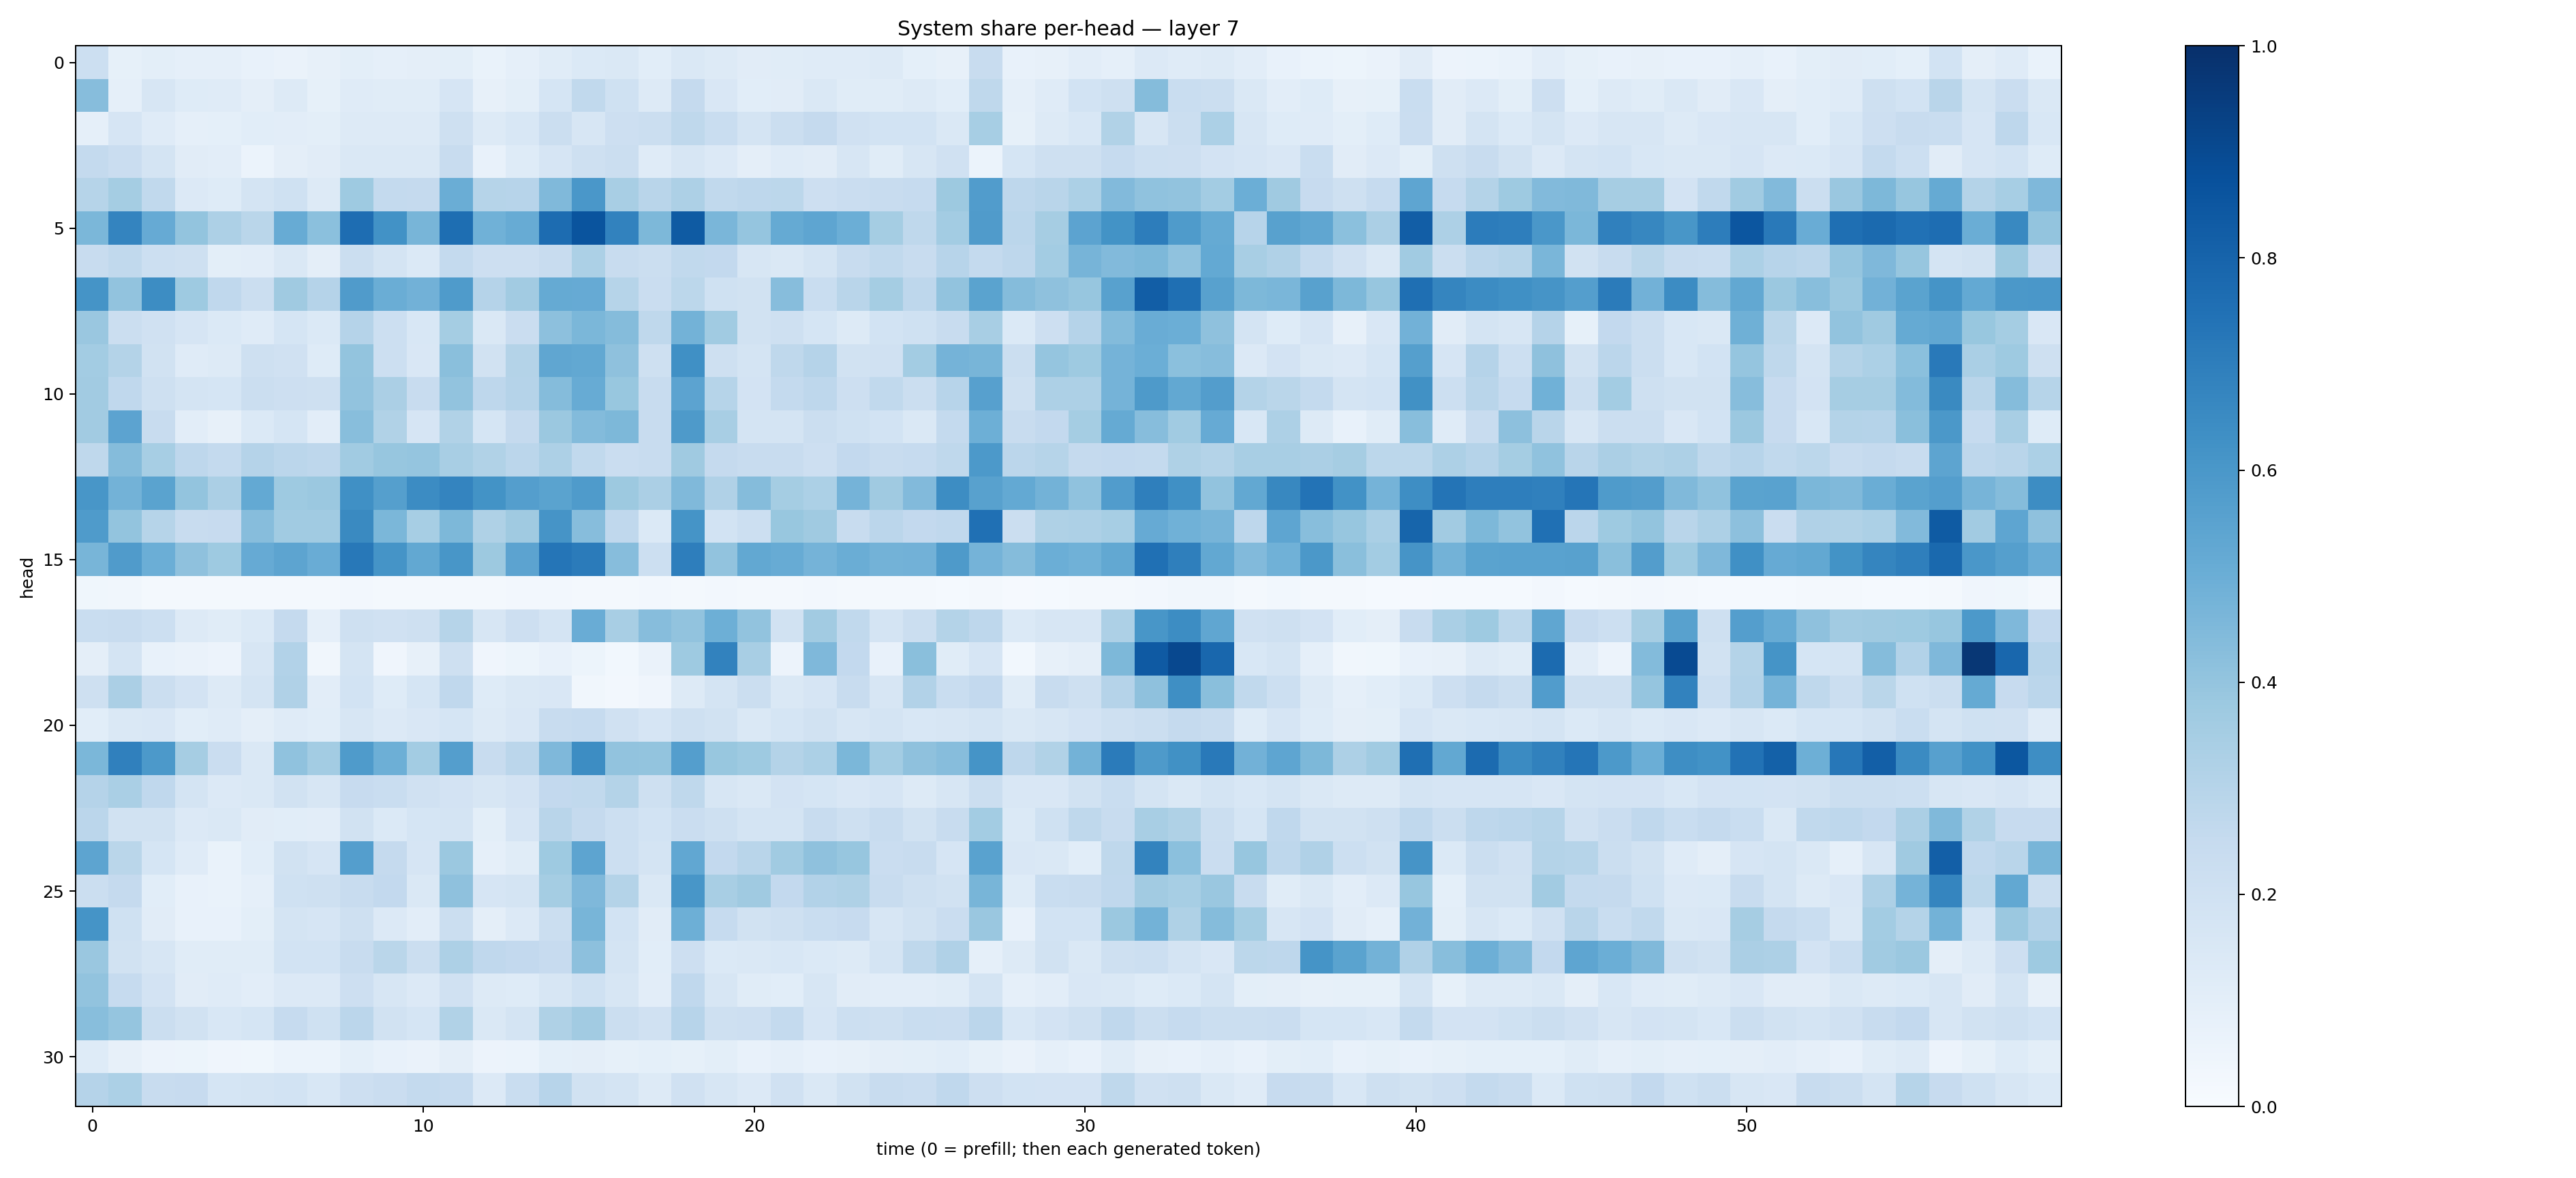

The file beside this chart, header and first rows:
0.21494636, 0.082932554, 0.10095003, 0.08882234, 0.08651416, 0.07623111, 0.06579982, 0.08112629, 0.09813429, 0.086453214, 0.09462363, 0.099473305, 0.069392994, 0.0871172, 0.11419234, 0.13932034, 0.14663008, 0.10747166, 0.14456844, 0.12921762, 0.109436154, 0.11558387, 0.11966374, 0.117380075
0.4303, 0.08957, 0.1585, 0.1222, 0.1178, 0.0969, 0.1253, 0.08487, 0.1177, 0.1139, 0.1158, 0.1656, 0.07967, 0.09869, 0.1689, 0.2634, 0.2027, 0.126, 0.2525, 0.1509, 0.1081, 0.11, 0.1465, 0.1149
0.08607, 0.166, 0.119, 0.089, 0.09006, 0.107, 0.1048, 0.1015, 0.1252, 0.1319, 0.1319, 0.2089, 0.1275, 0.1554, 0.2223, 0.1575, 0.2111, 0.2219, 0.2733, 0.2315, 0.1793, 0.2238, 0.2521, 0.198
0.2556, 0.2279, 0.1793, 0.1117, 0.1055, 0.05953, 0.09415, 0.1101, 0.1445, 0.1465, 0.144, 0.2351, 0.07523, 0.1221, 0.1655, 0.2042, 0.2263, 0.1201, 0.1596, 0.1366, 0.09619, 0.1205, 0.1123, 0.1578
0.2982, 0.3554, 0.2647, 0.1337, 0.124, 0.1748, 0.203, 0.1279, 0.373, 0.2575, 0.2514, 0.5025, 0.2983, 0.2946, 0.4466, 0.5982, 0.3402, 0.2894, 0.3278, 0.2652, 0.2762, 0.2784, 0.2129, 0.2297
0.4576, 0.6753, 0.5118, 0.4021, 0.3245, 0.2863, 0.5104, 0.4188, 0.7644, 0.6247, 0.4669, 0.7584, 0.4876, 0.5086, 0.7663, 0.863, 0.6805, 0.4553, 0.8346, 0.4628, 0.3974, 0.5174, 0.539, 0.4964
0.2345, 0.2653, 0.2171, 0.2052, 0.09847, 0.1035, 0.1478, 0.09613, 0.2217, 0.173, 0.137, 0.2543, 0.2125, 0.2122, 0.2355, 0.3302, 0.2352, 0.2248, 0.2646, 0.2597, 0.1579, 0.1456, 0.1727, 0.2379
0.6136, 0.4051, 0.6417, 0.3724, 0.2669, 0.2242, 0.3695, 0.3038, 0.581, 0.5029, 0.4816, 0.5859, 0.3024, 0.3612, 0.5168, 0.5134, 0.2981, 0.2296, 0.2781, 0.2007, 0.1885, 0.4317, 0.2312, 0.2905
0.3854, 0.2226, 0.197, 0.1676, 0.1379, 0.1198, 0.169, 0.1393, 0.302, 0.2152, 0.1554, 0.3539, 0.144, 0.2274, 0.4156, 0.4583, 0.4358, 0.2703, 0.4789, 0.3655, 0.1889, 0.2087, 0.1691, 0.1266
0.3563, 0.3057, 0.1947, 0.1175, 0.1302, 0.2045, 0.1985, 0.1242, 0.4016, 0.2179, 0.149, 0.4255, 0.191, 0.3053, 0.5332, 0.5252, 0.4118, 0.2095, 0.6314, 0.2055, 0.1751, 0.2729, 0.3008, 0.1891
0.3596, 0.2684, 0.2066, 0.1782, 0.1712, 0.2189, 0.2147, 0.2068, 0.4027, 0.3327, 0.2359, 0.4056, 0.2744, 0.3013, 0.4371, 0.5088, 0.3895, 0.2397, 0.5453, 0.3007, 0.1835, 0.256, 0.2744, 0.2114
0.3619, 0.5448, 0.235, 0.1041, 0.07855, 0.1378, 0.1686, 0.1028, 0.4262, 0.3126, 0.1665, 0.3131, 0.1682, 0.2522, 0.3799, 0.4404, 0.4552, 0.2353, 0.5864, 0.3411, 0.1748, 0.1735, 0.2244, 0.2015
0.2727, 0.4343, 0.3453, 0.2761, 0.2563, 0.301, 0.2813, 0.2769, 0.367, 0.3924, 0.3974, 0.3433, 0.3128, 0.2833, 0.327, 0.2647, 0.2286, 0.2369, 0.3696, 0.2538, 0.2408, 0.2369, 0.2113, 0.261
0.6031, 0.477, 0.5485, 0.3999, 0.3352, 0.5213, 0.3747, 0.3797, 0.632, 0.5631, 0.6446, 0.6722, 0.6192, 0.568, 0.5503, 0.5834, 0.3783, 0.3347, 0.4475, 0.319, 0.4349, 0.3555, 0.3287, 0.4753
0.5828, 0.3988, 0.3001, 0.2347, 0.2439, 0.4318, 0.3639, 0.364, 0.6539, 0.4585, 0.3446, 0.4548, 0.3216, 0.3672, 0.6125, 0.431, 0.2692, 0.1384, 0.6152, 0.1841, 0.2153, 0.3906, 0.3703, 0.2391
0.4677, 0.5812, 0.4998, 0.4126, 0.3749, 0.5154, 0.5414, 0.5054, 0.7212, 0.6135, 0.5251, 0.6026, 0.3775, 0.543, 0.7338, 0.7078, 0.4314, 0.2182, 0.6983, 0.4043, 0.5259, 0.5104, 0.4734, 0.501
0.03824, 0.03267, 0.02328, 0.02202, 0.01918, 0.02206, 0.01576, 0.01968, 0.02587, 0.02082, 0.019, 0.02241, 0.02075, 0.02351, 0.02347, 0.0186, 0.02127, 0.02407, 0.02342, 0.02574, 0.01629, 0.02004, 0.02507, 0.02169
0.2336, 0.2399, 0.2152, 0.1295, 0.1134, 0.1406, 0.2537, 0.08981, 0.2106, 0.1972, 0.2049, 0.2992, 0.1592, 0.2125, 0.176, 0.504, 0.3431, 0.431, 0.4031, 0.493, 0.4029, 0.1886, 0.3625, 0.2642
0.09477, 0.1785, 0.07109, 0.06585, 0.0558, 0.1617, 0.3096, 0.03501, 0.1741, 0.04, 0.08064, 0.2095, 0.04292, 0.05213, 0.07768, 0.05458, 0.02898, 0.06541, 0.3721, 0.6827, 0.3407, 0.05568, 0.45, 0.2599
0.2031, 0.3345, 0.2211, 0.1829, 0.1321, 0.1782, 0.3196, 0.1029, 0.1864, 0.1233, 0.1693, 0.2689, 0.1233, 0.1432, 0.1519, 0.03492, 0.02701, 0.04267, 0.1308, 0.1769, 0.2196, 0.1434, 0.1653, 0.2384
0.1073, 0.1411, 0.1506, 0.1066, 0.1182, 0.09425, 0.1179, 0.1074, 0.1618, 0.1349, 0.1504, 0.1697, 0.1282, 0.1508, 0.2351, 0.2466, 0.1955, 0.1665, 0.2059, 0.1901, 0.1481, 0.1694, 0.195, 0.1617
0.4577, 0.69, 0.5932, 0.349, 0.2299, 0.1411, 0.4073, 0.3572, 0.5823, 0.4931, 0.3591, 0.5699, 0.2388, 0.2819, 0.4519, 0.6407, 0.4033, 0.3988, 0.5683, 0.3874, 0.3747, 0.3063, 0.3282, 0.4574
0.3013, 0.3389, 0.2657, 0.1782, 0.1334, 0.1411, 0.1909, 0.1572, 0.2434, 0.2343, 0.1985, 0.1821, 0.1579, 0.1831, 0.2598, 0.2626, 0.3077, 0.2033, 0.2697, 0.1614, 0.1411, 0.1809, 0.1682, 0.1521
0.283, 0.1904, 0.1927, 0.134, 0.1411, 0.1112, 0.1093, 0.1042, 0.1913, 0.1383, 0.1684, 0.1791, 0.1011, 0.1677, 0.2916, 0.2504, 0.2152, 0.1837, 0.2269, 0.2055, 0.1768, 0.1788, 0.2367, 0.2105
0.5394, 0.2882, 0.1689, 0.1207, 0.06744, 0.1059, 0.1918, 0.1653, 0.5684, 0.2529, 0.1678, 0.382, 0.08809, 0.1164, 0.3727, 0.5394, 0.2153, 0.1789, 0.5293, 0.2587, 0.2915, 0.3671, 0.4124, 0.3943
0.222, 0.2532, 0.1084, 0.07139, 0.0698, 0.08667, 0.2005, 0.2073, 0.2408, 0.2581, 0.1476, 0.412, 0.1643, 0.1742, 0.3522, 0.4517, 0.3074, 0.1437, 0.6054, 0.3412, 0.3686, 0.2592, 0.3098, 0.3225
0.6169, 0.2011, 0.1113, 0.07564, 0.07308, 0.1004, 0.1761, 0.1655, 0.2099, 0.134, 0.1052, 0.2202, 0.09614, 0.1334, 0.2211, 0.4655, 0.187, 0.1095, 0.4954, 0.2485, 0.1882, 0.2075, 0.2306, 0.2423
0.3849, 0.1933, 0.1581, 0.1169, 0.117, 0.1148, 0.1872, 0.1863, 0.24, 0.2885, 0.2203, 0.3274, 0.2692, 0.2592, 0.2448, 0.416, 0.1732, 0.1076, 0.2136, 0.1371, 0.1424, 0.1553, 0.1389, 0.127
0.4061, 0.2497, 0.1827, 0.1106, 0.119, 0.1051, 0.1365, 0.1332, 0.2128, 0.1573, 0.1331, 0.1964, 0.1261, 0.1219, 0.1608, 0.1995, 0.1602, 0.1026, 0.2661, 0.1577, 0.1164, 0.1083, 0.1595, 0.1126
0.4265, 0.3964, 0.2203, 0.1888, 0.1539, 0.1687, 0.2462, 0.1995, 0.2849, 0.1945, 0.1707, 0.3126, 0.144, 0.1787, 0.3226, 0.3629, 0.2209, 0.1957, 0.2939, 0.2033, 0.2135, 0.2575, 0.1677, 0.2157
0.1222, 0.0814, 0.05552, 0.0523, 0.0418, 0.03825, 0.06053, 0.05991, 0.09202, 0.07653, 0.06361, 0.09549, 0.05693, 0.06217, 0.09311, 0.09685, 0.08426, 0.09292, 0.08529, 0.09991, 0.07529, 0.08845, 0.07525, 0.07896
0.3008, 0.3282, 0.2381, 0.2451, 0.1698, 0.1782, 0.1839, 0.1554, 0.2127, 0.2299, 0.2564, 0.2465, 0.1356, 0.2308, 0.2967, 0.1939, 0.1755, 0.1271, 0.197, 0.1595, 0.1331, 0.1965, 0.1481, 0.1926
